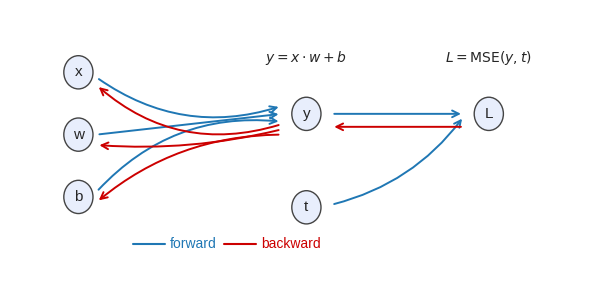

The script that saved this image:
"""
Deep Learning with PyTorch
(c) Dr. Yves J. Hilpisch
AI-Powered by GPT-5.

Chapter 5 — Simple autograd computation graph schematic (SVG).

Output: figures/ch05_autograd_graph.svg
"""
from __future__ import annotations

from pathlib import Path
import matplotlib
matplotlib.use('Agg')
import matplotlib.pyplot as plt
from matplotlib.patches import FancyArrowPatch
plt.style.use('seaborn-v0_8')


def node(ax, xy, text):
    c = plt.Circle(xy, 0.32, color='#e8eefc', ec='#444', lw=1.0)
    ax.add_patch(c)
    ax.text(xy[0], xy[1], text, ha='center', va='center', fontsize=11)


def arrow(ax, p, q, text=None):
    ax.annotate('', xy=q, xytext=p, arrowprops=dict(arrowstyle='->', lw=1.2, color='#333'))
    if text:
        mx, my = (p[0]+q[0])/2, (p[1]+q[1])/2
        ax.text(mx, my+0.15, text, ha='center', va='bottom', fontsize=10, color='#333')


def main() -> None:
    out = Path('figures/ch05_autograd_graph.svg')
    out.parent.mkdir(parents=True, exist_ok=True)

    fig, ax = plt.subplots(figsize=(6.0, 3.0))
    ax.set_xlim(0, 12.5); ax.set_ylim(0, 5.2)
    ax.axis('off')

    # Nodes: x, w, b -> y = x·w + b -> L = MSE(y, t)
    x = (1.5, 4.0)
    w = (1.5, 2.8)
    b = (1.5, 1.6)
    y = (6.5, 3.2)
    L = (10.5, 3.2)
    t = (6.5, 1.4)
    for p, lbl in [(x,'x'),(w,'w'),(b,'b'),(y,'y'),(L,'L'),(t,'t')]:
        node(ax, p, lbl)

    # Light captions above nodes (kept away from arrows)
    ax.text(y[0], y[1]+0.9, r"$y = x\cdot w + b$", ha='center', va='bottom', fontsize=10,
            bbox=dict(facecolor='white', edgecolor='none', alpha=0.8, pad=0.2))
    ax.text(L[0], L[1]+0.9, r"$L = \mathrm{MSE}(y,t)$", ha='center', va='bottom', fontsize=10,
            bbox=dict(facecolor='white', edgecolor='none', alpha=0.8, pad=0.2))

    # Helper to draw curved arrow to reduce overlap
    def curved(ax, p, q, color, rad):
        patch = FancyArrowPatch(p, q, arrowstyle='->', mutation_scale=12,
                                connectionstyle=f'arc3,rad={rad}', lw=1.4, color=color)
        ax.add_patch(patch)

    # Forward arrows (blue), curved to avoid overlaps
    blue = '#1f77b4'
    curved(ax, (x[0]+0.4, x[1]-0.1), (y[0]-0.55, y[1]+0.15), blue, 0.25)
    curved(ax, (w[0]+0.4, w[1]),     (y[0]-0.55, y[1]),      blue, 0.00)
    curved(ax, (b[0]+0.4, b[1]+0.1), (y[0]-0.55, y[1]-0.15), blue, -0.25)
    curved(ax, (y[0]+0.55, y[1]),    (L[0]-0.55, L[1]),      blue, 0.00)
    curved(ax, (t[0]+0.55, t[1]+0.05),(L[0]-0.55, L[1]-0.05), blue, 0.18)

    # Backward gradients (red), routed below
    red = '#cc0000'
    curved(ax, (L[0]-0.55, L[1]-0.25), (y[0]+0.55, y[1]-0.25), red, 0.00)
    curved(ax, (y[0]-0.55, y[1]-0.2), (x[0]+0.4, x[1]-0.25), red, -0.28)
    curved(ax, (y[0]-0.55, y[1]-0.3), (w[0]+0.4, w[1]-0.2), red, -0.08)
    curved(ax, (y[0]-0.55, y[1]-0.4), (b[0]+0.4, b[1]-0.1), red, 0.18)

    # Tiny legend
    ax.plot([2.7, 3.4], [0.7, 0.7], color=blue, lw=1.5)
    ax.text(3.5, 0.7, 'forward', va='center', fontsize=10, color=blue)
    ax.plot([4.7, 5.4], [0.7, 0.7], color=red, lw=1.5)
    ax.text(5.5, 0.7, 'backward', va='center', fontsize=10, color=red)

    plt.tight_layout()
    fig.savefig(out, format='svg')
    print(f"Wrote {out}")


if __name__ == '__main__':
    main()
